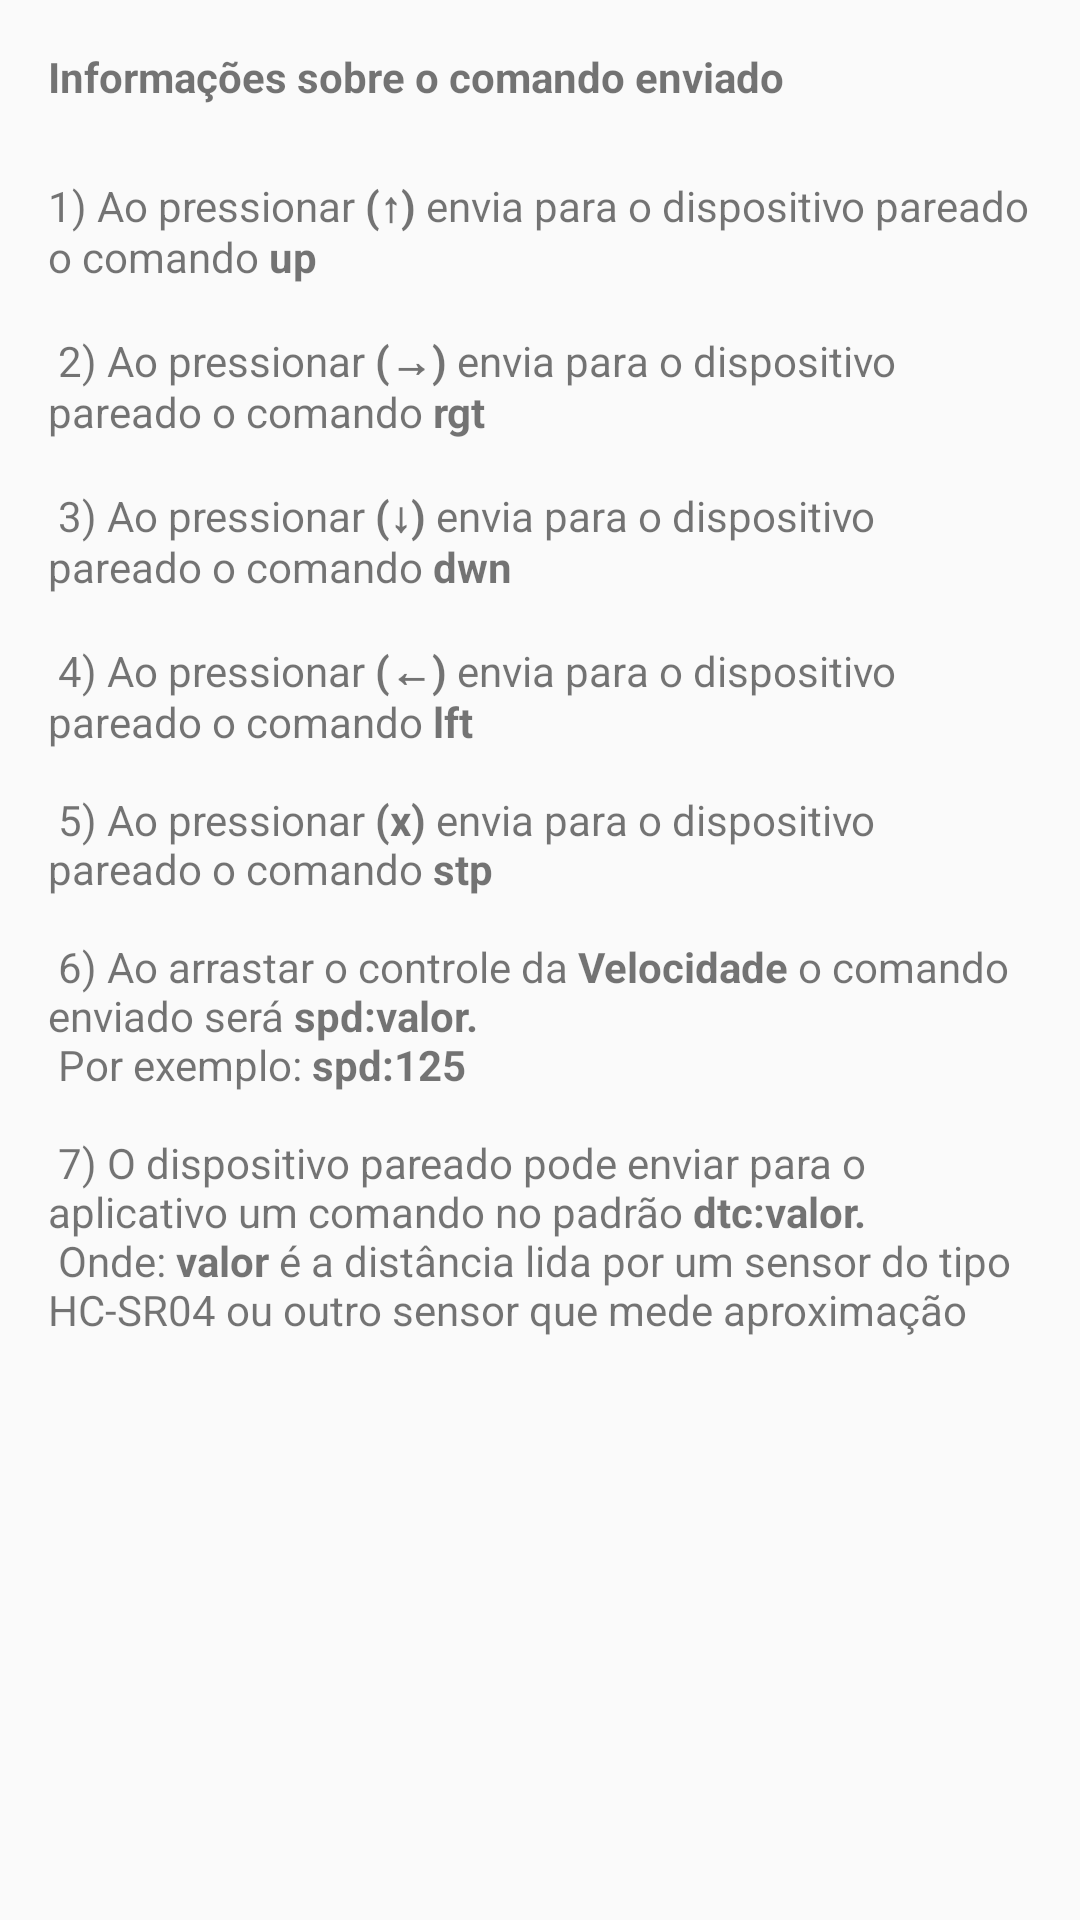

Produce the Android XML layout that renders to this screen, including the resource entries it uses.
<!-- AndroidManifest.xml: application theme Theme.BluetoothCommands -->
<!-- res/layout/alert_dialog_information_robocar.xml -->
<?xml version="1.0" encoding="utf-8"?>
<androidx.constraintlayout.widget.ConstraintLayout xmlns:android="http://schemas.android.com/apk/res/android"
    xmlns:app="http://schemas.android.com/apk/res-auto"
    android:layout_width="match_parent"
    android:layout_height="match_parent">

    <ScrollView
        android:layout_width="match_parent"
        android:layout_height="match_parent"
        android:layout_marginStart="16dp"
        android:layout_marginTop="16dp"
        android:layout_marginEnd="16dp"
        app:layout_constraintStart_toStartOf="parent"
        app:layout_constraintTop_toTopOf="parent">

        <LinearLayout
            android:layout_width="match_parent"
            android:layout_height="wrap_content"
            android:orientation="vertical">

            <TextView
                android:id="@+id/textViewMessageAppPlus"
                android:layout_width="wrap_content"
                android:layout_height="wrap_content"
                android:text="@string/title_information_command"
                android:textStyle="bold"/>

            <TextView
                android:id="@+id/textViewInformation"
                android:layout_width="wrap_content"
                android:layout_height="wrap_content"
                android:layout_marginTop="24dp"
                android:text="@string/text_information_command_robocar" />

        </LinearLayout>

    </ScrollView>

</androidx.constraintlayout.widget.ConstraintLayout>
<!-- resources referenced by this layout -->
<resources>
  <string name="text_information_command_robocar">
          1) Ao pressionar <b>(↑)</b> envia para o dispositivo pareado o comando <b>up</b>\n\n
          2) Ao pressionar <b>(→)</b> envia para o dispositivo pareado o comando <b>rgt</b>\n\n
          3) Ao pressionar <b>(↓)</b> envia para o dispositivo pareado o comando <b>dwn</b>\n\n
          4) Ao pressionar <b>(←)</b> envia para o dispositivo pareado o comando <b>lft</b>\n\n
          5) Ao pressionar <b>(x)</b> envia para o dispositivo pareado o comando <b>stp</b>\n\n
          6) Ao arrastar o controle da <b>Velocidade</b> o comando enviado será <b>spd:valor.</b>\n
          Por exemplo: <b>spd:125</b>\n\n
          7) O dispositivo pareado pode enviar para o aplicativo um comando no padrão <b>dtc:valor.</b>\n
          Onde: <b>valor</b> é a distância lida por um sensor do tipo HC-SR04 ou outro sensor que mede aproximação
      </string>
  <string name="title_information_command" tools:ignore="Typos">Informações sobre o comando enviado</string>
  <style name="Theme.BluetoothCommands" parent="Theme.AppCompat.Light.NoActionBar">
  
          <item name="windowActionBar">false</item>
          <item name="windowNoTitle">true</item>
  
          
          <item name="colorPrimary">#000000</item>
          <item name="colorPrimaryVariant">#1F2020</item>
          <item name="colorOnPrimary">#ffffff</item>
  
          
          <item name="colorSecondary">#FF03DAC5</item>
          <item name="colorSecondaryVariant">#FF018786</item>
          <item name="colorOnSecondary">#ffffff</item>
  
          
          <item name="android:statusBarColor">?attr/colorPrimaryVariant</item>
          
          <item name="android:actionMenuTextColor">@color/white</item>
  
      </style>
  <color name="white">#FFFFFF</color>
</resources>
